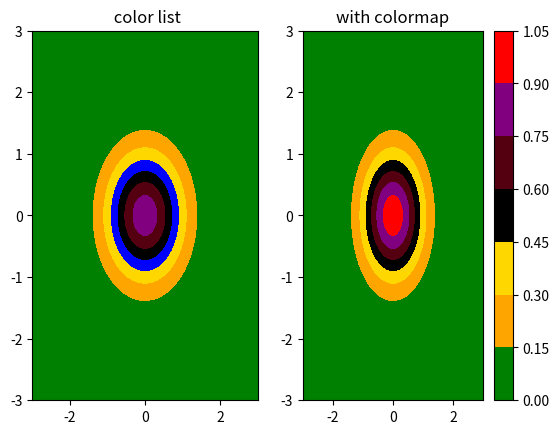

This figure's Python source:
# -*- coding: utf-8 -*-
# @Time    : 2023/10/29 19:37
# [redacted]
# @Site    : 
# @File    : Test02.py
# @Software: PyCharm 
# @Comment :

import matplotlib.pyplot as plt
import numpy as np
import matplotlib.colors

a = np.linspace(-3, 3)
A, B = np.meshgrid(a, a)
X = np.exp(-(A ** 2 + B ** 2))
figure, (axes1, axes2) = plt.subplots(ncols=2)

colors = ["green", "orange",
          "gold", "blue", "k",
          "#550011", "purple",
          "red"]

axes1.set_title(" color list")
contour = axes1.contourf(A, B, X,
                         colors=colors)

axes2.set_title("with colormap")
cmap = matplotlib.colors.ListedColormap(colors)
contour = axes2.contourf(A, B, X, cmap=cmap)
figure.colorbar(contour)

plt.show()